Labelled photos from "hospital_1", an image-classification folder in fahadjamil567/Gastric_Cancer-Model. The possible labels are: ADI, DEB, LYM, MUC, MUS, NOR, STR, TUM.

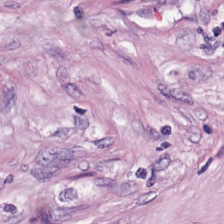
Label: STR

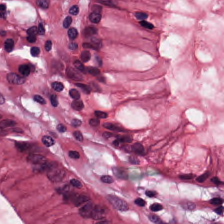
Label: NOR

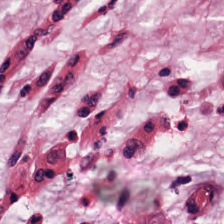
Label: MUC

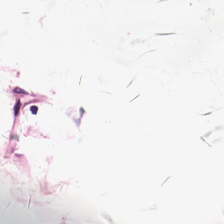
Label: ADI

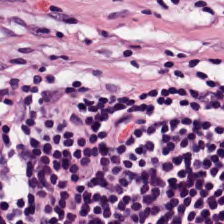
Label: LYM

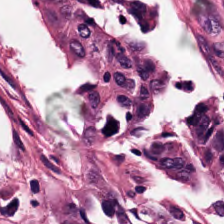
Label: TUM
